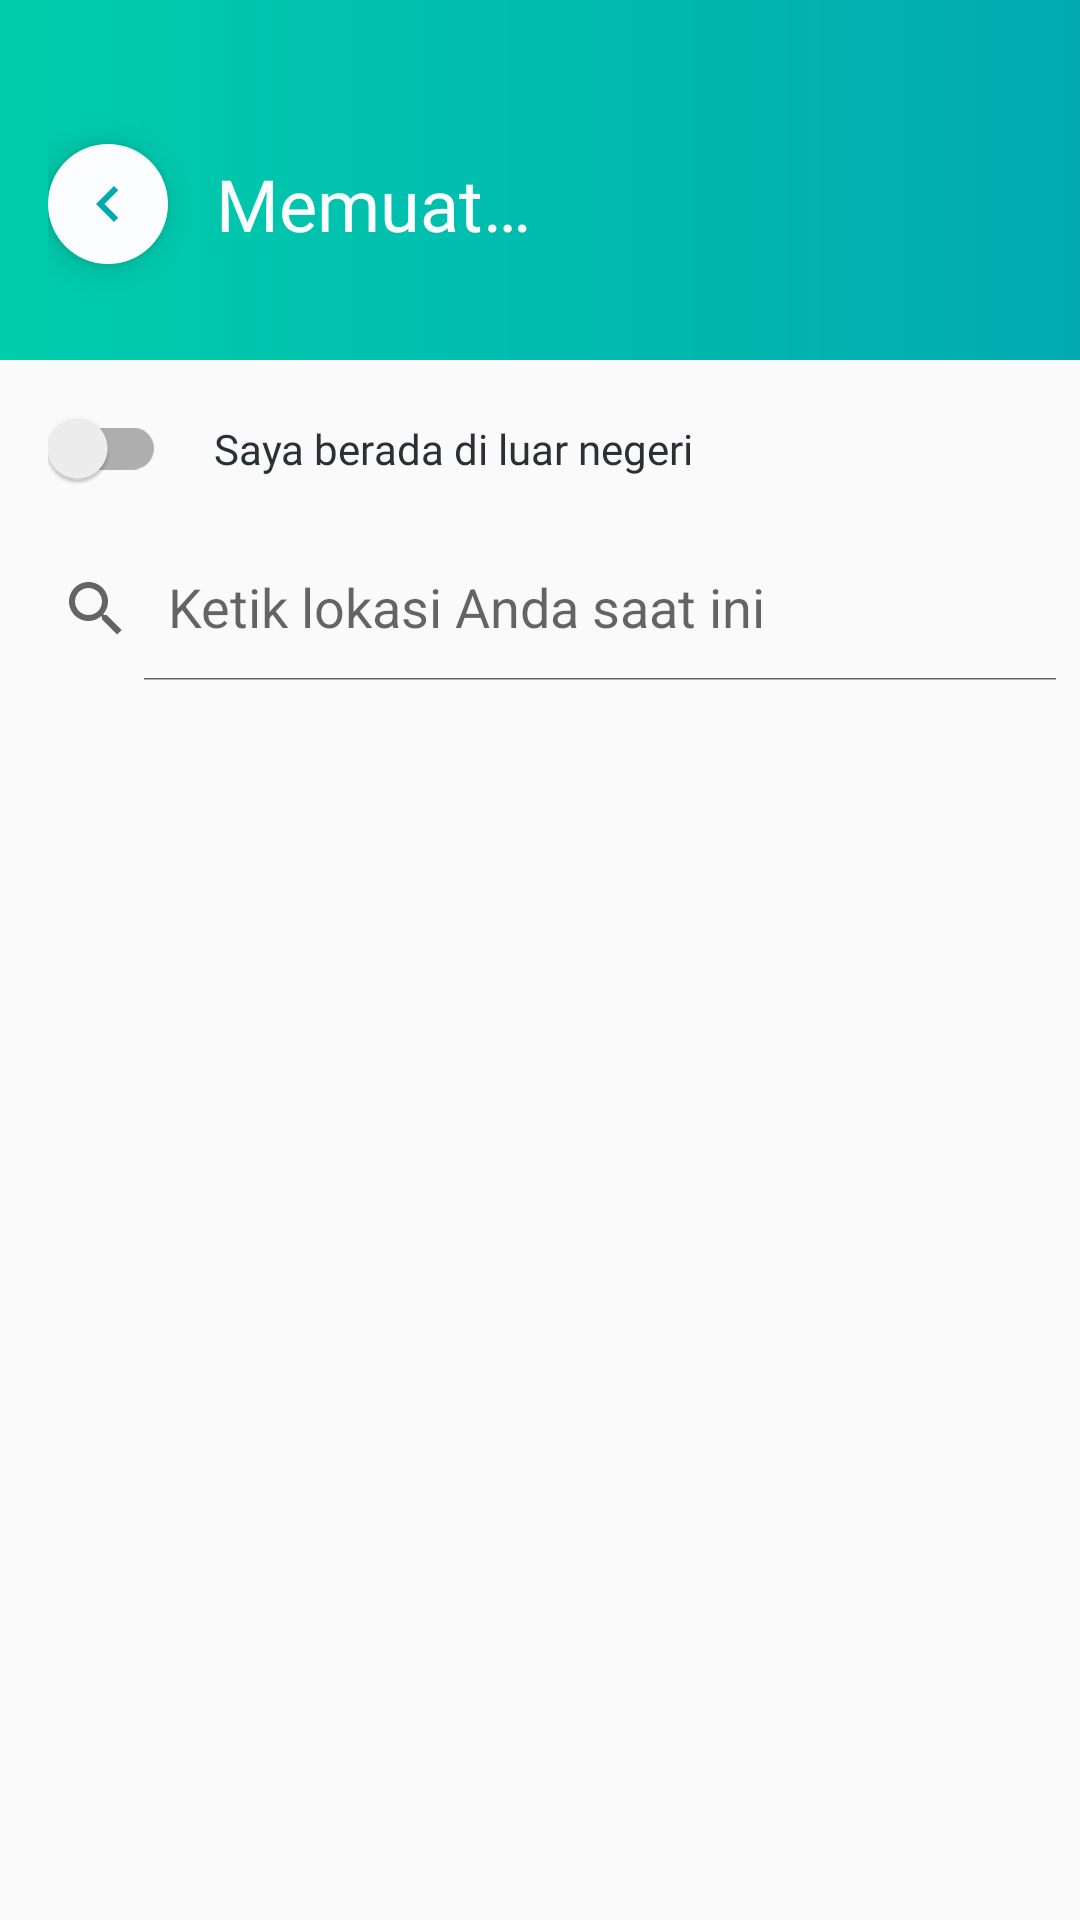

This screen was rendered from an Android layout file. Write that file and the resources it references.
<!-- AndroidManifest.xml: application theme AppTheme -->
<!-- res/layout/activity_custom_location.xml -->
<?xml version="1.0" encoding="utf-8"?>
<LinearLayout xmlns:android="http://schemas.android.com/apk/res/android"
    xmlns:tools="http://schemas.android.com/tools"
    android:layout_width="match_parent"
    android:layout_height="match_parent"
    xmlns:app="http://schemas.android.com/apk/res-auto"
    tools:context=".activity.CustomLocationActivity"
    android:orientation="vertical"
    android:id="@+id/activity_custom_location">

    <LinearLayout
        android:layout_width="match_parent"
        android:layout_height="120dp"
        android:gravity="center|start"
        android:background="@drawable/shape_main"
        android:paddingTop="32dp"
        android:paddingBottom="16dp"
        android:paddingStart="16dp"
        android:paddingEnd="16dp"
        android:orientation="horizontal">

        <com.google.android.material.floatingactionbutton.FloatingActionButton
            android:id="@+id/btn_back_cla"
            style="@style/FloatingActionButton"
            android:src="@drawable/ic_chevron_left_cyan_24dp"/>

        <TextView
            android:id="@+id/tv_title_cla"
            style="@style/TextView.Bold"
            android:layout_width="wrap_content"
            android:layout_height="wrap_content"
            android:layout_marginStart="16dp"
            android:text="@string/loading"
            android:textSize="@dimen/font_lg" />
    </LinearLayout>

    <LinearLayout
        android:layout_width="match_parent"
        android:layout_height="wrap_content"
        android:gravity="center"
        android:orientation="horizontal"
        android:padding="16dp">

        <androidx.appcompat.widget.SwitchCompat
            android:id="@+id/switch_abroad_cla"
            style="@style/TextView.Regular"
            android:layout_width="wrap_content"
            android:layout_height="wrap_content"
            android:paddingEnd="16dp"
            android:paddingStart="0dp"/>

        <TextView
            android:id="@+id/tv_abroad_cla"
            style="@style/TextView.Regular"
            android:layout_width="match_parent"
            android:layout_height="wrap_content"
            android:text="@string/abroad_cla"
            android:textSize="@dimen/font_nm"
            android:textColor="@color/black"/>
    </LinearLayout>

    <androidx.appcompat.widget.SearchView
        android:id="@+id/search_bar_cla"
        android:layout_width="match_parent"
        android:layout_height="wrap_content"
        app:queryHint="Ketik lokasi Anda saat ini"
        android:focusable="false"
        app:iconifiedByDefault="false"/>

    <androidx.core.widget.NestedScrollView
        style="@style/ScrollView"
        android:layout_width="match_parent"
        android:layout_height="match_parent"
        android:paddingStart="8dp"
        android:paddingEnd="8dp">

        <androidx.recyclerview.widget.RecyclerView
            android:id="@+id/rv_cla"
            android:layout_width="match_parent"
            android:layout_height="wrap_content"
            tools:listitem="@layout/item_custom_location"/>
    </androidx.core.widget.NestedScrollView>
</LinearLayout>
<!-- res/layout/item_custom_location.xml (included above) -->
<?xml version="1.0" encoding="utf-8"?>
<LinearLayout
    xmlns:android="http://schemas.android.com/apk/res/android"
    android:layout_width="match_parent"
    android:layout_height="wrap_content"
    android:orientation="vertical">

    <androidx.cardview.widget.CardView
        style="@style/CustomCardView"
        android:layout_width="match_parent"
        android:layout_height="wrap_content">

        <RelativeLayout
            android:layout_width="match_parent"
            android:layout_height="match_parent"
            android:background="@drawable/shape_main"
            android:padding="16dp"
            android:gravity="center">

            <TextView
                android:id="@+id/tv_name_cla"
                style="@style/TextView.SemiBold"
                android:layout_width="wrap_content"
                android:layout_height="wrap_content"
                android:text="@string/loading"
                android:textSize="@dimen/font_md"
                android:layout_alignParentStart="true"
                android:layout_centerInParent="true"
                android:layout_toStartOf="@+id/img_icon_choose_cla"/>

            <androidx.appcompat.widget.AppCompatImageView
                android:id="@+id/img_icon_choose_cla"
                android:layout_width="48dp"
                android:layout_height="48dp"
                android:src="@drawable/ic_chevron_right_white_64dp"
                android:layout_alignParentEnd="true" />
        </RelativeLayout>
    </androidx.cardview.widget.CardView>
</LinearLayout>
<!-- resources referenced by this layout -->
<resources>
  <color name="black">#2A3132</color>
  <dimen name="font_lg">24sp</dimen>
  <dimen name="font_md">18sp</dimen>
  <dimen name="font_nm">14sp</dimen>
  <!-- drawable ic_chevron_left_cyan_24dp (drawable) -->
  <vector android:height="24dp" android:tint="@color/cyan"
      android:viewportHeight="24.0" android:viewportWidth="24.0"
      android:width="24dp" xmlns:android="http://schemas.android.com/apk/res/android">
      <path android:fillColor="#FF000000" android:pathData="M15.41,7.41L14,6l-6,6 6,6 1.41,-1.41L10.83,12z"/>
  </vector>
  <!-- drawable shape_main (drawable) -->
  <?xml version="1.0" encoding="utf-8"?>
  <shape
      xmlns:android="http://schemas.android.com/apk/res/android"
      android:shape="rectangle">
      <gradient
          android:startColor="@color/green"
          android:endColor="@color/cyan"
          android:angle="0"/>
  </shape>
  <string name="abroad_cla">Saya berada di luar negeri</string>
  <string name="loading">Memuat…</string>
  <style name="CustomCardView" parent="AppTheme">
          <item name="cardCornerRadius">8dp</item>
          <item name="cardElevation">4dp</item>
          <item name="cardUseCompatPadding">true</item>
      </style>
  <style name="FloatingActionButton" parent="AppTheme">
          <item name="android:layout_width">wrap_content</item>
          <item name="android:layout_height">wrap_content</item>
          <item name="android:backgroundTint">@color/white</item>
          <item name="android:elevation">0dp</item>
          <item name="fabSize">mini</item>
          <item name="borderWidth">0dp</item>
      </style>
  <style name="ScrollView">
          <item name="android:orientation">vertical</item>
          <item name="android:overScrollMode">never</item>
      </style>
  <style name="TextView.Bold">
          <item name="android:fontFamily">@font/poppins_bold</item>
      </style>
  <style name="TextView.Regular">
          <item name="android:fontFamily">@font/poppins_regular</item>
      </style>
  <style name="TextView.SemiBold">
          <item name="android:fontFamily">@font/poppins_semibold</item>
      </style>
  <style name="AppTheme" parent="Theme.AppCompat.Light.DarkActionBar">
          <item name="colorPrimary">@color/colorPrimary</item>
          <item name="colorPrimaryDark">@color/colorPrimaryDark</item>
          <item name="colorAccent">@color/colorAccent</item>
      </style>
  <color name="cyan">@color/colorAccent</color>
  <color name="green">@color/colorPrimary</color>
  <color name="white">#FCFDFE</color>
  <color name="colorPrimary">#00CDAC</color>
  <color name="colorPrimaryDark">#00CDAC</color>
  <color name="colorAccent">#02AAB0</color>
</resources>
